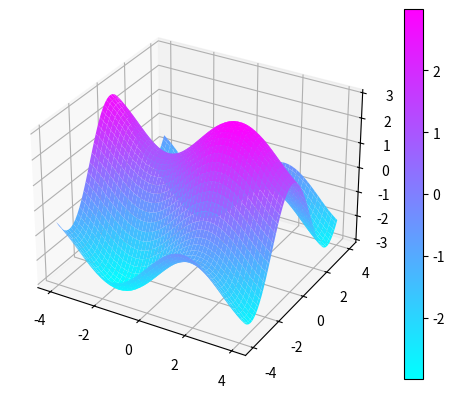

The matplotlib source for this figure:
from matplotlib import cm  # para manejar colores
import numpy as np
import matplotlib.pyplot as plt


def f(x, y):
    return np.sin(x) + 2*np.cos(y)


resolucion = 100

x = np.linspace(-4, 4, resolucion)
y = np.linspace(-4, 4, resolucion)

x, y = np.meshgrid(x, y)

if __name__ == '__main__':
    z = f(x, y)

    fig, ax = plt.subplots(subplot_kw={"projection": "3d"})
    surf = ax.plot_surface(x, y, z, cmap=cm.cool)
    fig.colorbar(surf)
    plt.show()
